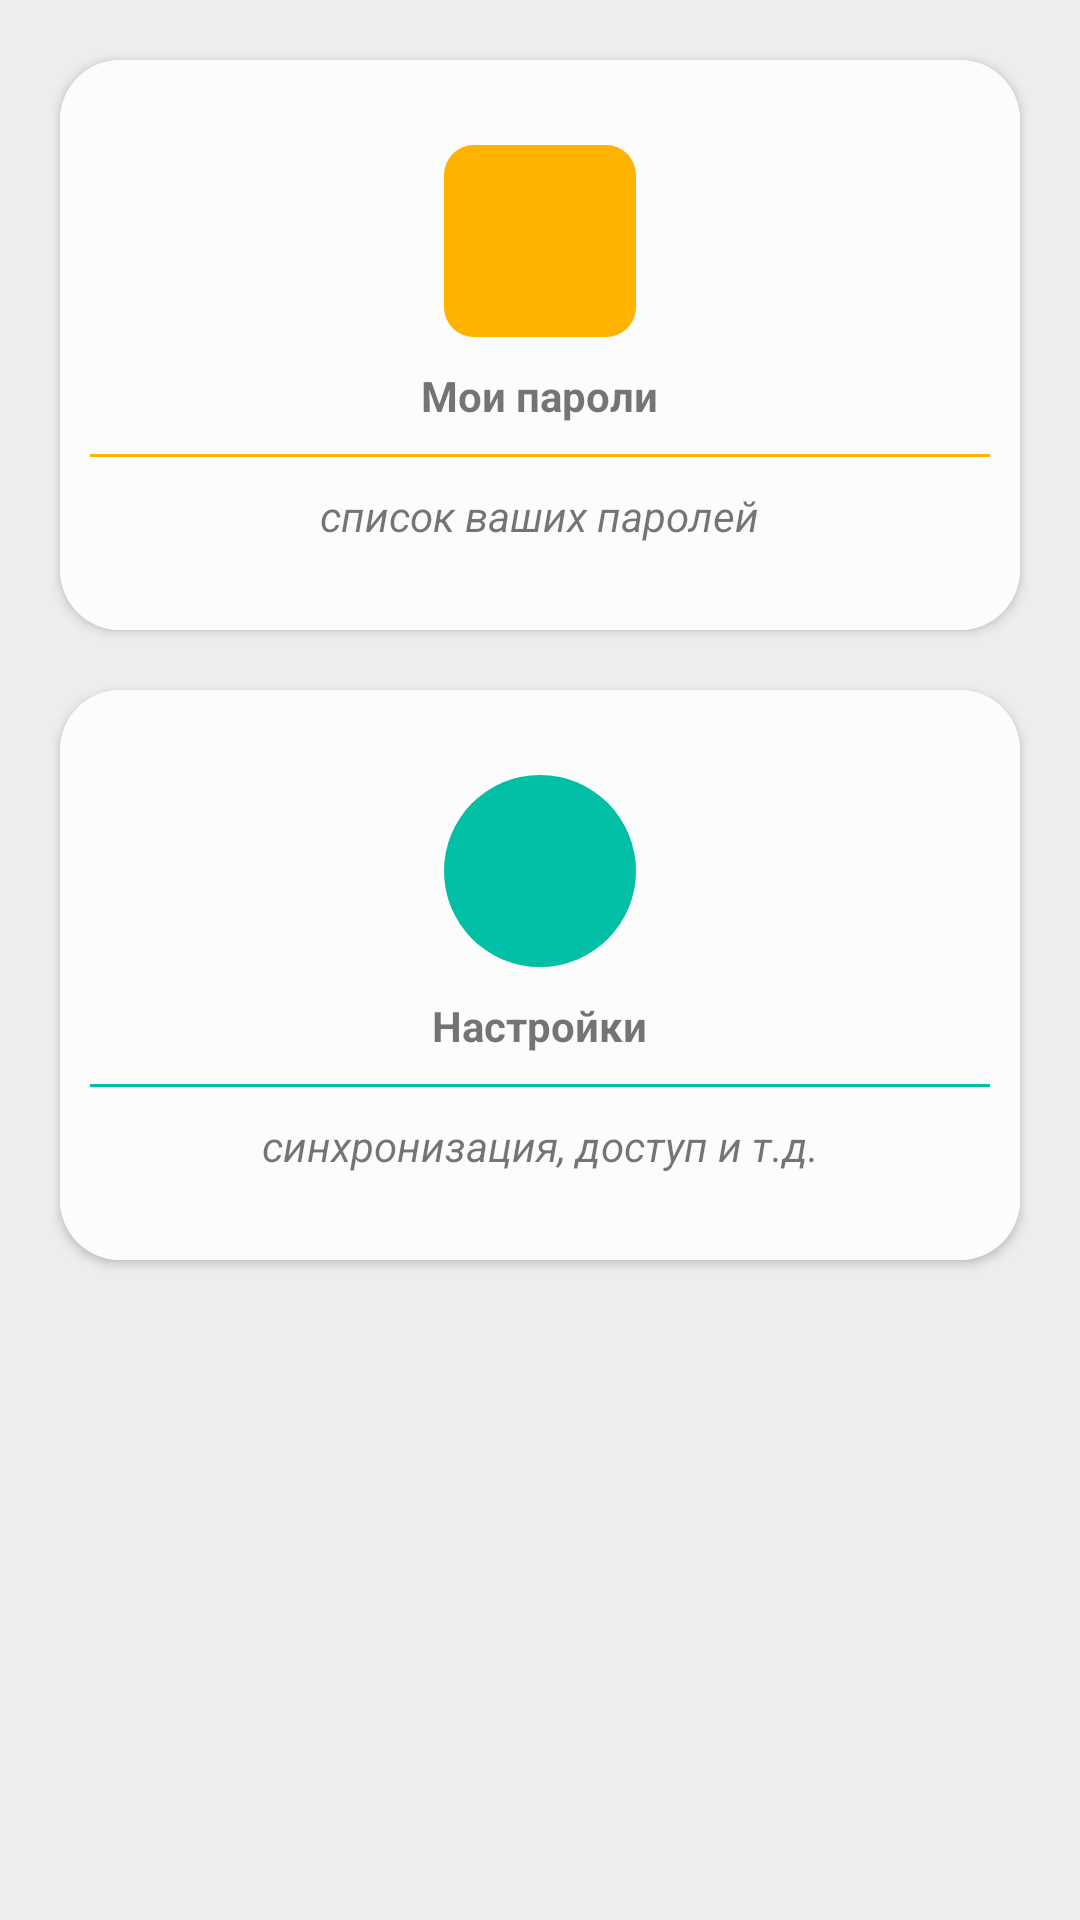

Here is an Android app screen rendered from its layout file. Give the layout XML and the strings, colors and styles it references.
<!-- AndroidManifest.xml: application theme AppTheme -->
<!-- res/layout/act_home.xml -->
<?xml version="1.0" encoding="utf-8"?>
<LinearLayout
    android:id="@+id/act_home"
    xmlns:android="http://schemas.android.com/apk/res/android"
    xmlns:app="http://schemas.android.com/apk/res-auto"
    xmlns:tools="http://schemas.android.com/tools"
    android:orientation="vertical"
    android:background="@color/grayLight"
    android:layout_width="match_parent"
    android:layout_height="match_parent"
    tools:context=".activities.ActHome">

    <ScrollView
        android:layout_width="match_parent"
        android:layout_height="wrap_content">

        <LinearLayout
            android:orientation="vertical"
            android:padding="10dp"
            android:layout_width="match_parent"
            android:layout_height="wrap_content">

        <LinearLayout
            android:clipToPadding="false"
            android:gravity="center"
            android:orientation="horizontal"
            android:layout_width="match_parent"
            android:layout_height="wrap_content">

            <androidx.cardview.widget.CardView
                app:cardBackgroundColor="@color/backgroundColor"
                app:cardCornerRadius="20dp"
                android:id="@+id/cardView_fuel"
                android:layout_width="320dp"
                android:layout_height="190dp"
                android:layout_margin="10dp">

                <LinearLayout
                    android:background="@color/backgroundColor"
                    android:id="@+id/linl_passwords"
                    android:orientation="vertical"
                    android:gravity="center"
                    android:layout_width="match_parent"
                    android:layout_height="match_parent">

                    <ImageView
                        android:layout_width="64dp"
                        android:layout_height="64dp"
                        android:padding="15dp"
                        android:background="@drawable/background_yellow"
                        android:src="@drawable/ic_key_24dp"/>

                    <TextView
                        android:layout_width="wrap_content"
                        android:layout_height="wrap_content"
                        android:textStyle="bold"
                        android:layout_marginTop="10dp"
                        android:text="@string/my_notes" />
                    <View
                        android:layout_width="match_parent"
                        android:layout_height="1dp"
                        android:layout_margin="10dp"
                        android:background="@color/yellowMedium" />
                    <TextView
                        android:layout_width="wrap_content"
                        android:layout_height="wrap_content"
                        android:textStyle="italic"
                        android:gravity="center"
                        android:text="@string/my_notes_desc"/>
                    </LinearLayout>
                </androidx.cardview.widget.CardView>
            </LinearLayout>


            <LinearLayout
                android:clipToPadding="false"
                android:gravity="center"
                android:orientation="horizontal"
                android:layout_width="match_parent"
                android:layout_height="wrap_content">

                <androidx.cardview.widget.CardView
                    app:cardBackgroundColor="@color/backgroundColor"
                    app:cardCornerRadius="20dp"
                    android:id="@+id/cardView_settings"
                    android:layout_width="320dp"
                    android:layout_height="190dp"
                    android:layout_margin="10dp">

                    <LinearLayout
                        android:background="@color/backgroundColor"
                        android:id="@+id/linl_settings"
                        android:orientation="vertical"
                        android:gravity="center"
                        android:layout_width="match_parent"
                        android:layout_height="match_parent">

                        <ImageView
                            android:layout_width="64dp"
                            android:layout_height="64dp"
                            android:padding="15dp"
                            android:background="@drawable/background_green"
                            android:src="@drawable/ic_build_24dp"/>

                        <TextView
                            android:layout_width="wrap_content"
                            android:layout_height="wrap_content"
                            android:textStyle="bold"
                            android:layout_marginTop="10dp"
                            android:text="@string/settings" />
                        <View
                            android:layout_width="match_parent"
                            android:layout_height="1dp"
                            android:layout_margin="10dp"
                            android:background="@color/greenLight" />
                        <TextView
                            android:layout_width="wrap_content"
                            android:layout_height="wrap_content"
                            android:textStyle="italic"
                            android:gravity="center"
                            android:text="@string/settings_desc"/>
                    </LinearLayout>
                </androidx.cardview.widget.CardView>
            </LinearLayout>

        </LinearLayout>
    </ScrollView>
</LinearLayout>
<!-- resources referenced by this layout -->
<resources>
  <color name="backgroundColor">#FCFCFC</color>
  <color name="grayLight">#EDEDED</color>
  <color name="greenLight">#00BFA5</color>
  <color name="yellowMedium">#FFB300</color>
  <!-- drawable background_green (drawable) -->
  <?xml version="1.0" encoding="utf-8"?>
  <shape android:shape="oval"
      xmlns:android="http://schemas.android.com/apk/res/android">
      <solid android:color="@color/greenLight"/>
  </shape>
  <!-- drawable background_yellow (drawable) -->
  <?xml version="1.0" encoding="utf-8"?>
  <shape android:shape="rectangle"
      xmlns:android="http://schemas.android.com/apk/res/android">
      <solid android:color="@color/yellowMedium"/>
      <corners android:radius="10.0dip" />
  </shape>
  <string name="my_notes">Мои пароли</string>
  <string name="my_notes_desc">список ваших паролей</string>
  <string name="settings">Настройки</string>
  <string name="settings_desc">синхронизация, доступ и т.д.</string>
  <style name="AppTheme" parent="Theme.AppCompat.Light.DarkActionBar">
          
          <item name="colorPrimary">@color/colorPrimary</item>
          <item name="colorPrimaryDark">@color/colorPrimaryDark</item>
          <item name="colorAccent">@color/colorAccent</item>
      </style>
  <color name="colorPrimary">#008577</color>
  <color name="colorPrimaryDark">#00574B</color>
  <color name="colorAccent">#D81B60</color>
</resources>
